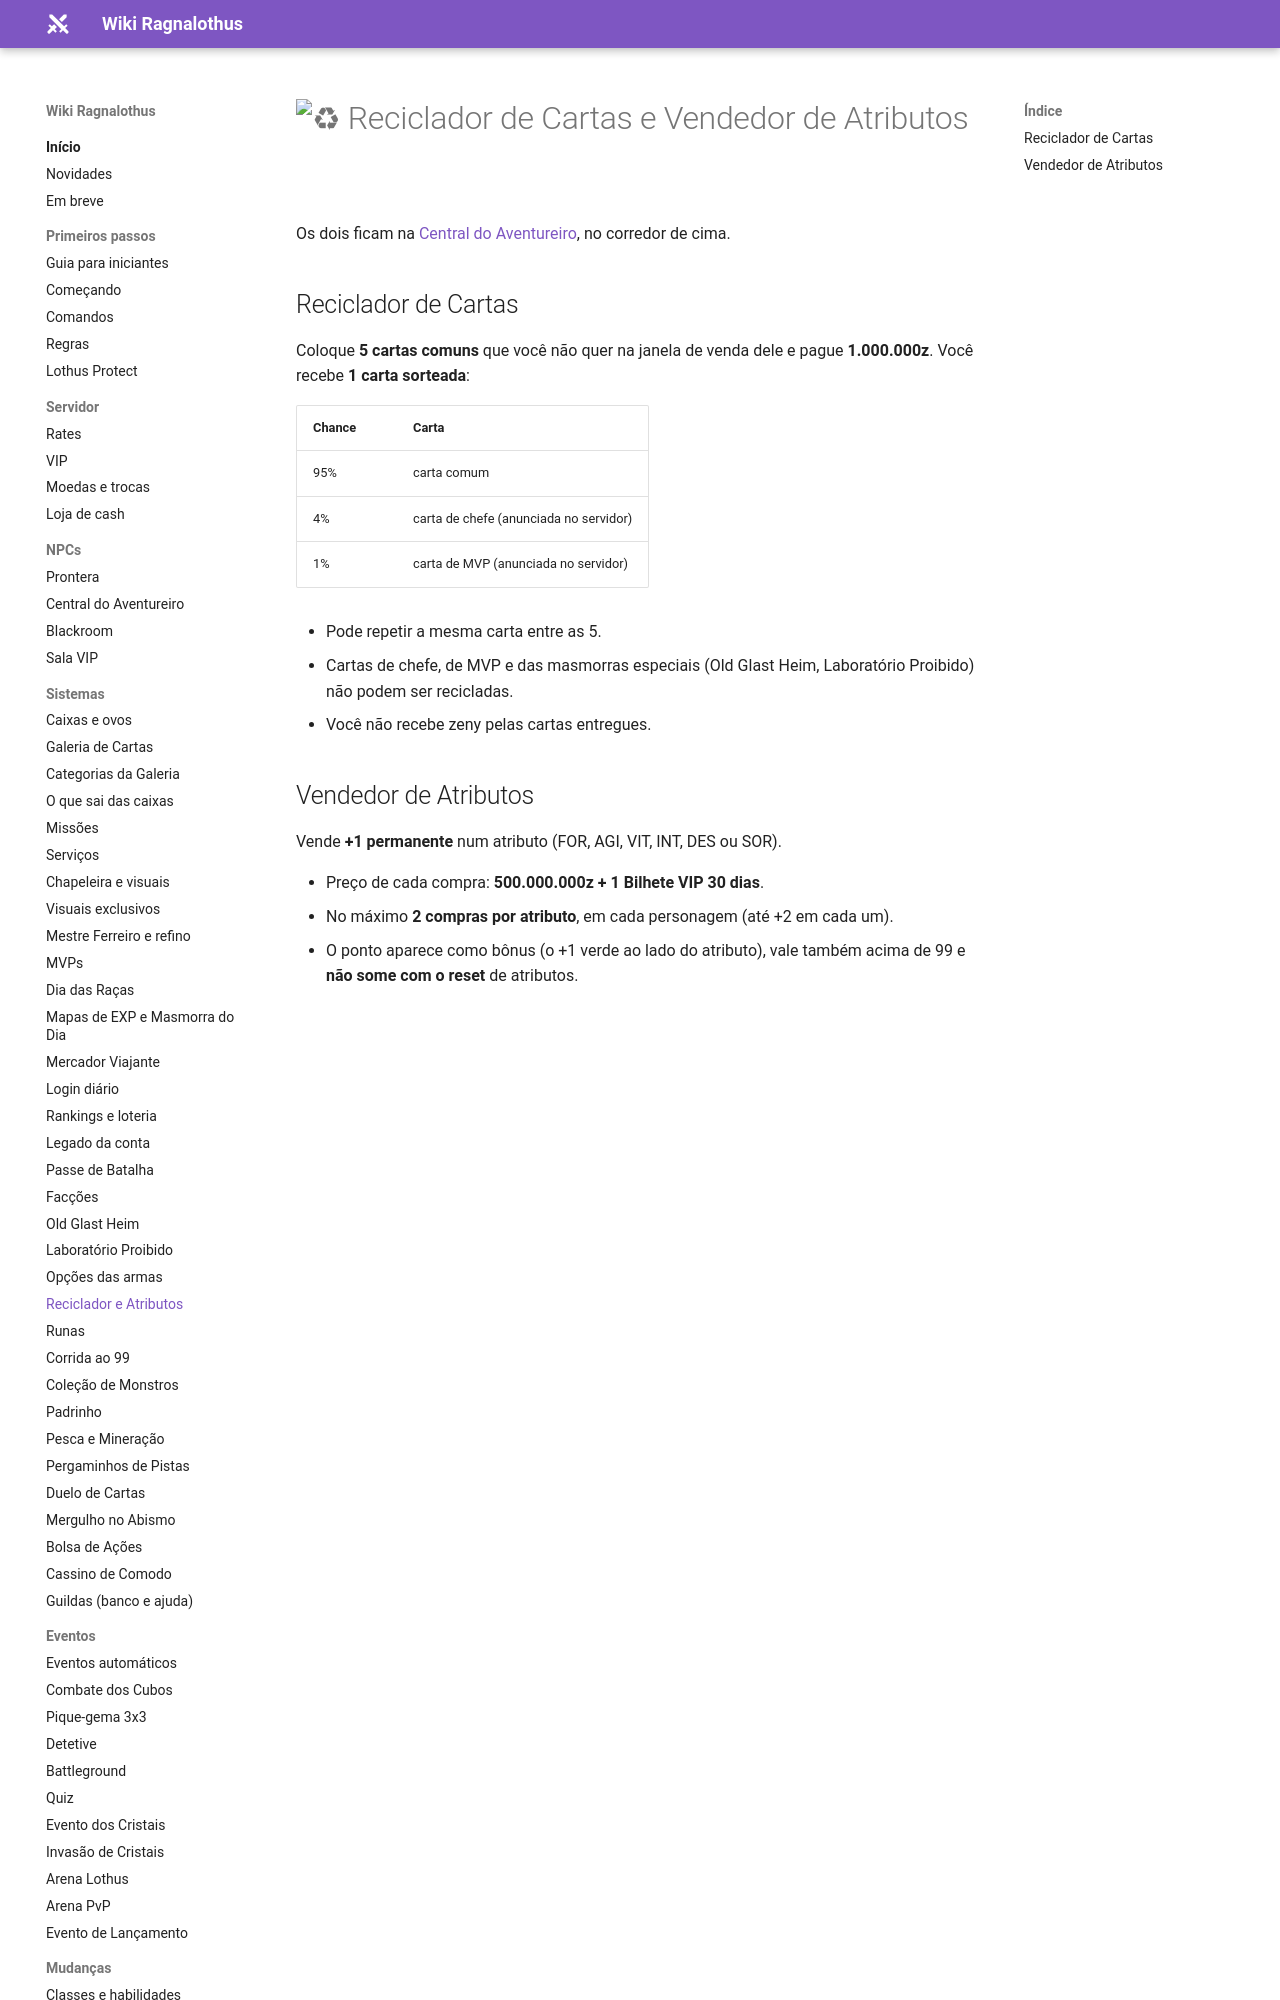

repository: ragnalothus/ragnalothus.github.io · page: sistemas/reciclador-e-atributos/index.html · generator: mkdocs

# :recycle: Reciclador de Cartas e Vendedor de Atributos

Os dois ficam na [Central do Aventureiro](../npcs/central-aventureiro.md), no corredor de cima.

## Reciclador de Cartas

Coloque **5 cartas comuns** que você não quer na janela de venda dele e pague **1.000.000z**.
Você recebe **1 carta sorteada**:

| Chance | Carta |
|---|---|
| 95% | carta comum |
| 4% | carta de chefe (anunciada no servidor) |
| 1% | carta de MVP (anunciada no servidor) |

- Pode repetir a mesma carta entre as 5.
- Cartas de chefe, de MVP e das masmorras especiais (Old Glast Heim, Laboratório Proibido) não podem ser recicladas.
- Você não recebe zeny pelas cartas entregues.
